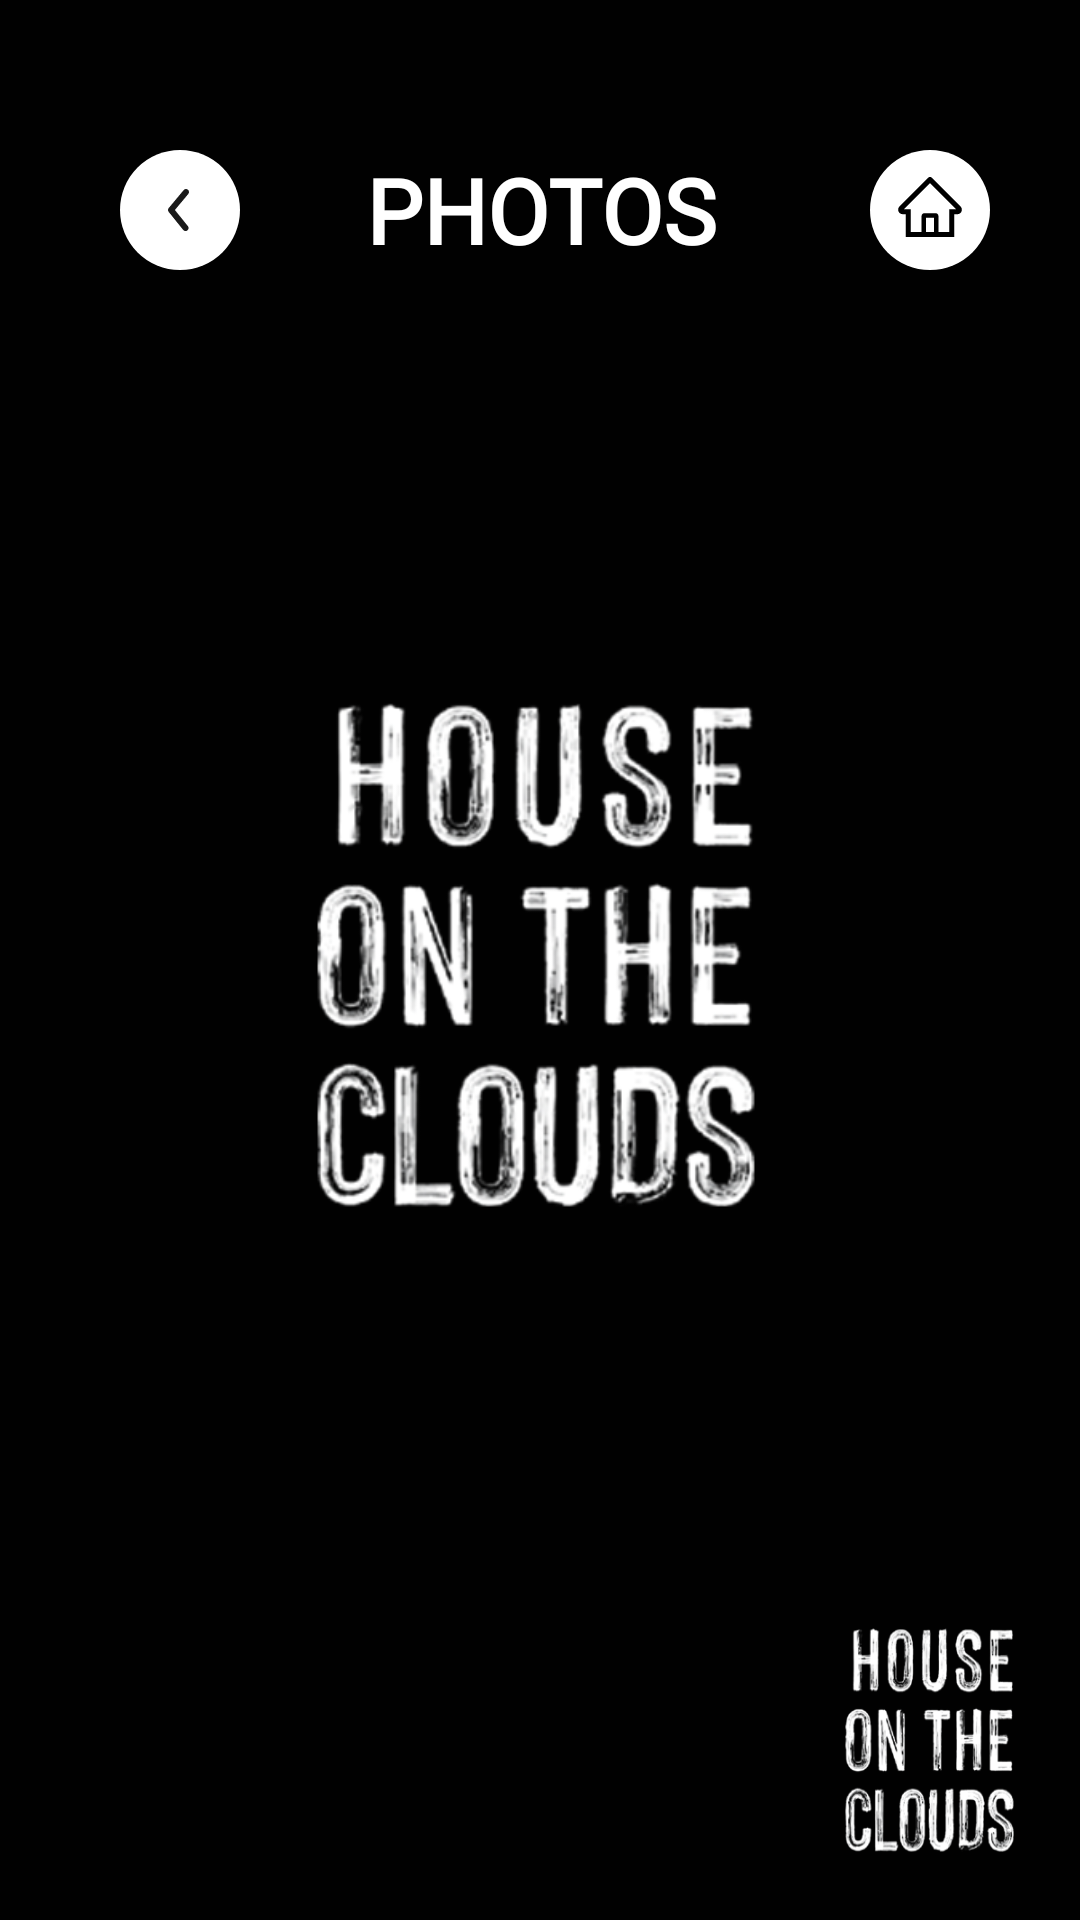

Here is an Android app screen rendered from its layout file. Give the layout XML and the strings, colors and styles it references.
<!-- AndroidManifest.xml: application theme Theme.HOTC -->
<!-- res/layout/activity_photo_folder.xml -->
<?xml version="1.0" encoding="utf-8"?>
<androidx.constraintlayout.widget.ConstraintLayout xmlns:android="http://schemas.android.com/apk/res/android"
    xmlns:app="http://schemas.android.com/apk/res-auto"
    xmlns:tools="http://schemas.android.com/tools"
    android:layout_width="match_parent"
    android:layout_height="match_parent"
    tools:context=".presentation.photos.PhotoFoldersActivity">

    <androidx.appcompat.widget.AppCompatImageView
        android:id="@+id/imagePhotoFolderActivity"
        android:layout_width="match_parent"
        android:layout_height="match_parent"
        android:src="@drawable/welcome_to_hotc"
        android:foreground="@drawable/image_overlay"
        android:scaleType="centerCrop"
        app:layout_constraintBottom_toBottomOf="parent"
        app:layout_constraintEnd_toEndOf="parent"
        app:layout_constraintStart_toStartOf="parent"
        app:layout_constraintTop_toTopOf="parent" />

    <androidx.recyclerview.widget.RecyclerView
        android:id="@+id/rvPhotoFolder"
        android:layout_width="match_parent"
        android:layout_height="wrap_content"
        android:layout_margin="20dp"
        app:layout_constraintBottom_toBottomOf="parent"
        app:layout_constraintEnd_toEndOf="@+id/imagePhotoFolderActivity"
        app:layout_constraintStart_toStartOf="parent"
        app:layout_constraintTop_toTopOf="parent" />

    <RelativeLayout
        android:id="@+id/relativeLayout"
        android:layout_width="match_parent"
        android:layout_height="60dp"
        android:layout_marginTop="40dp"
        android:background="@color/trans"
        android:paddingHorizontal="30dp"
        app:layout_constraintEnd_toEndOf="parent"
        app:layout_constraintStart_toStartOf="parent"
        app:layout_constraintTop_toTopOf="parent">

        <ImageView
            android:id="@+id/imageBack"
            android:layout_width="50dp"
            android:layout_height="50dp"
            android:foregroundGravity="center"
            android:clickable="true"
            android:focusable="true"
            android:src="@drawable/ic_back"
            tools:ignore="ContentDescription,SpeakableTextPresentCheck,TouchTargetSizeCheck" />

        <TextView
            android:id="@+id/layoutText"
            android:layout_width="0dp"
            android:layout_height="60dp"
            android:layout_alignParentTop="true"
            android:layout_alignParentBottom="true"
            android:layout_toStartOf="@+id/imageHome"
            android:layout_toEndOf="@+id/imageBack"
            android:foregroundGravity="center_horizontal"
            android:gravity="center_horizontal|center_vertical"
            android:paddingHorizontal="10dp"
            android:text="@string/photos"
            android:fontFamily="@font/futura"
            android:textColor="@color/white"
            android:shadowDx="1.5"
            android:shadowDy="1.5"
            android:shadowRadius="5"
            android:textSize="30sp"
            android:textStyle="bold" />

        <ImageView
            android:id="@+id/imageHome"
            android:layout_width="50dp"
            android:layout_height="50dp"
            android:foregroundGravity="center"
            android:layout_alignParentEnd="true"
            android:clickable="true"
            android:focusable="true"
            android:src="@drawable/ic_home"
            tools:ignore="ContentDescription,SpeakableTextPresentCheck,TouchTargetSizeCheck" />

    </RelativeLayout>

    <androidx.appcompat.widget.AppCompatImageView
        android:layout_width="60dp"
        android:layout_height="80dp"
        android:background="@drawable/hotc"
        android:layout_margin="20dp"
        app:layout_constraintBottom_toBottomOf="parent"
        app:layout_constraintEnd_toEndOf="parent" />

</androidx.constraintlayout.widget.ConstraintLayout>
<!-- resources referenced by this layout -->
<resources>
  <color name="trans">#00000000 </color>
  <color name="white">#FFFFFFFF</color>
  <!-- drawable hotc: png bitmap (drawable, 75046 bytes) -->
  <!-- drawable ic_back (drawable) -->
  <vector xmlns:android="http://schemas.android.com/apk/res/android"
      android:width="50dp"
      android:height="50dp"
      android:viewportWidth="50"
      android:viewportHeight="50">
    <path
        android:pathData="M30,30m-20,0a20,20 0,1 1,40 0a20,20 0,1 1,-40 0"
        android:fillColor="#ffffff"/>
    <path
        android:pathData="M31.8376,37.0013C31.6882,37.0018 31.5406,36.9688 31.4056,36.9048C31.2706,36.8407 31.1517,36.7473 31.0576,36.6313L26.2276,30.6313C26.0805,30.4523 26.0001,30.2279 26.0001,29.9963C26.0001,29.7646 26.0805,29.5402 26.2276,29.3613L31.2276,23.3613C31.3973,23.157 31.6413,23.0286 31.9057,23.0042C32.1701,22.9799 32.4334,23.0615 32.6376,23.2313C32.8418,23.401 32.9703,23.6449 32.9946,23.9093C33.019,24.1738 32.9373,24.437 32.7676,24.6413L28.2976,30.0013L32.6176,35.3613C32.7399,35.508 32.8176,35.6868 32.8414,35.8763C32.8653,36.0659 32.8344,36.2583 32.7524,36.4308C32.6703,36.6034 32.5405,36.7488 32.3784,36.8499C32.2163,36.9509 32.0286,37.0035 31.8376,37.0013Z"
        android:fillColor="#1A1A1A"/>
  </vector>
  <!-- drawable ic_home (drawable) -->
  <vector xmlns:android="http://schemas.android.com/apk/res/android"
      android:width="60dp"
      android:height="60dp"
      android:viewportWidth="50"
      android:viewportHeight="50">
    <path
        android:pathData="M30,30m-20,0a20,20 0,1 1,40 0a20,20 0,1 1,-40 0"
        android:fillColor="#ffffff"/>
    <path
        android:pathData="M40.1836,28.836L31.1274,19.7844L30.5204,19.1774C30.382,19.04 30.195,18.9629 30,18.9629C29.8051,18.9629 29.618,19.04 29.4797,19.1774L19.8165,28.836C19.6747,28.9772 19.5627,29.1453 19.487,29.3305C19.4114,29.5156 19.3736,29.7141 19.3758,29.9141C19.3852,30.7391 20.0719,31.3977 20.8969,31.3977H21.893V39.0313H38.1071V31.3977H39.1243C39.525,31.3977 39.9024,31.2407 40.186,30.9571C40.3256,30.8179 40.4363,30.6524 40.5115,30.4701C40.5867,30.2879 40.6251,30.0925 40.6243,29.8954C40.6243,29.4969 40.4672,29.1196 40.1836,28.836ZM31.3125,37.3438H28.6875V32.5626H31.3125V37.3438ZM36.4196,29.7102V37.3438H32.8125V32.0001C32.8125,31.4821 32.393,31.0626 31.875,31.0626H28.125C27.6071,31.0626 27.1875,31.4821 27.1875,32.0001V37.3438H23.5805V29.7102H21.3305L30.0024,21.0454L30.5438,21.5868L38.6719,29.7102H36.4196Z"
        android:fillColor="#000000"/>
  </vector>
  <!-- drawable image_overlay (drawable) -->
  <?xml version="1.0" encoding="utf-8"?>
  <shape xmlns:android="http://schemas.android.com/apk/res/android">
      <gradient
          android:startColor="#59000000"
          android:centerColor="#59000000"
          android:endColor="#59000000"
          />
  </shape>
  <!-- drawable welcome_to_hotc: png bitmap (drawable, 111775 bytes) -->
  <string name="photos">PHOTOS</string>
  <style name="Theme.HOTC" parent="Theme.MaterialComponents.DayNight.NoActionBar">
          
          <item name="colorPrimary">@color/purple_500</item>
          <item name="colorPrimaryVariant">@color/purple_700</item>
          <item name="colorOnPrimary">@color/white</item>
          
          <item name="colorSecondary">@color/teal_200</item>
          <item name="colorSecondaryVariant">@color/teal_700</item>
          <item name="colorOnSecondary">@color/black</item>
          
          <item name="android:windowLightStatusBar">true</item>
          <item name="android:statusBarColor">@color/trans</item>
          
          <item name="android:windowNoTitle">true</item>
          <item name="android:windowFullscreen">true</item>
          
          <item name="android:windowEnterAnimation">@android:anim/fade_in</item>
          <item name="android:windowExitAnimation">@android:anim/fade_out</item>
  
      </style>
  <color name="purple_500">#FF6200EE</color>
  <color name="purple_700">#FF3700B3</color>
  <color name="teal_200">#FF03DAC5</color>
  <color name="teal_700">#FF018786</color>
  <color name="black">#FF000000</color>
</resources>
